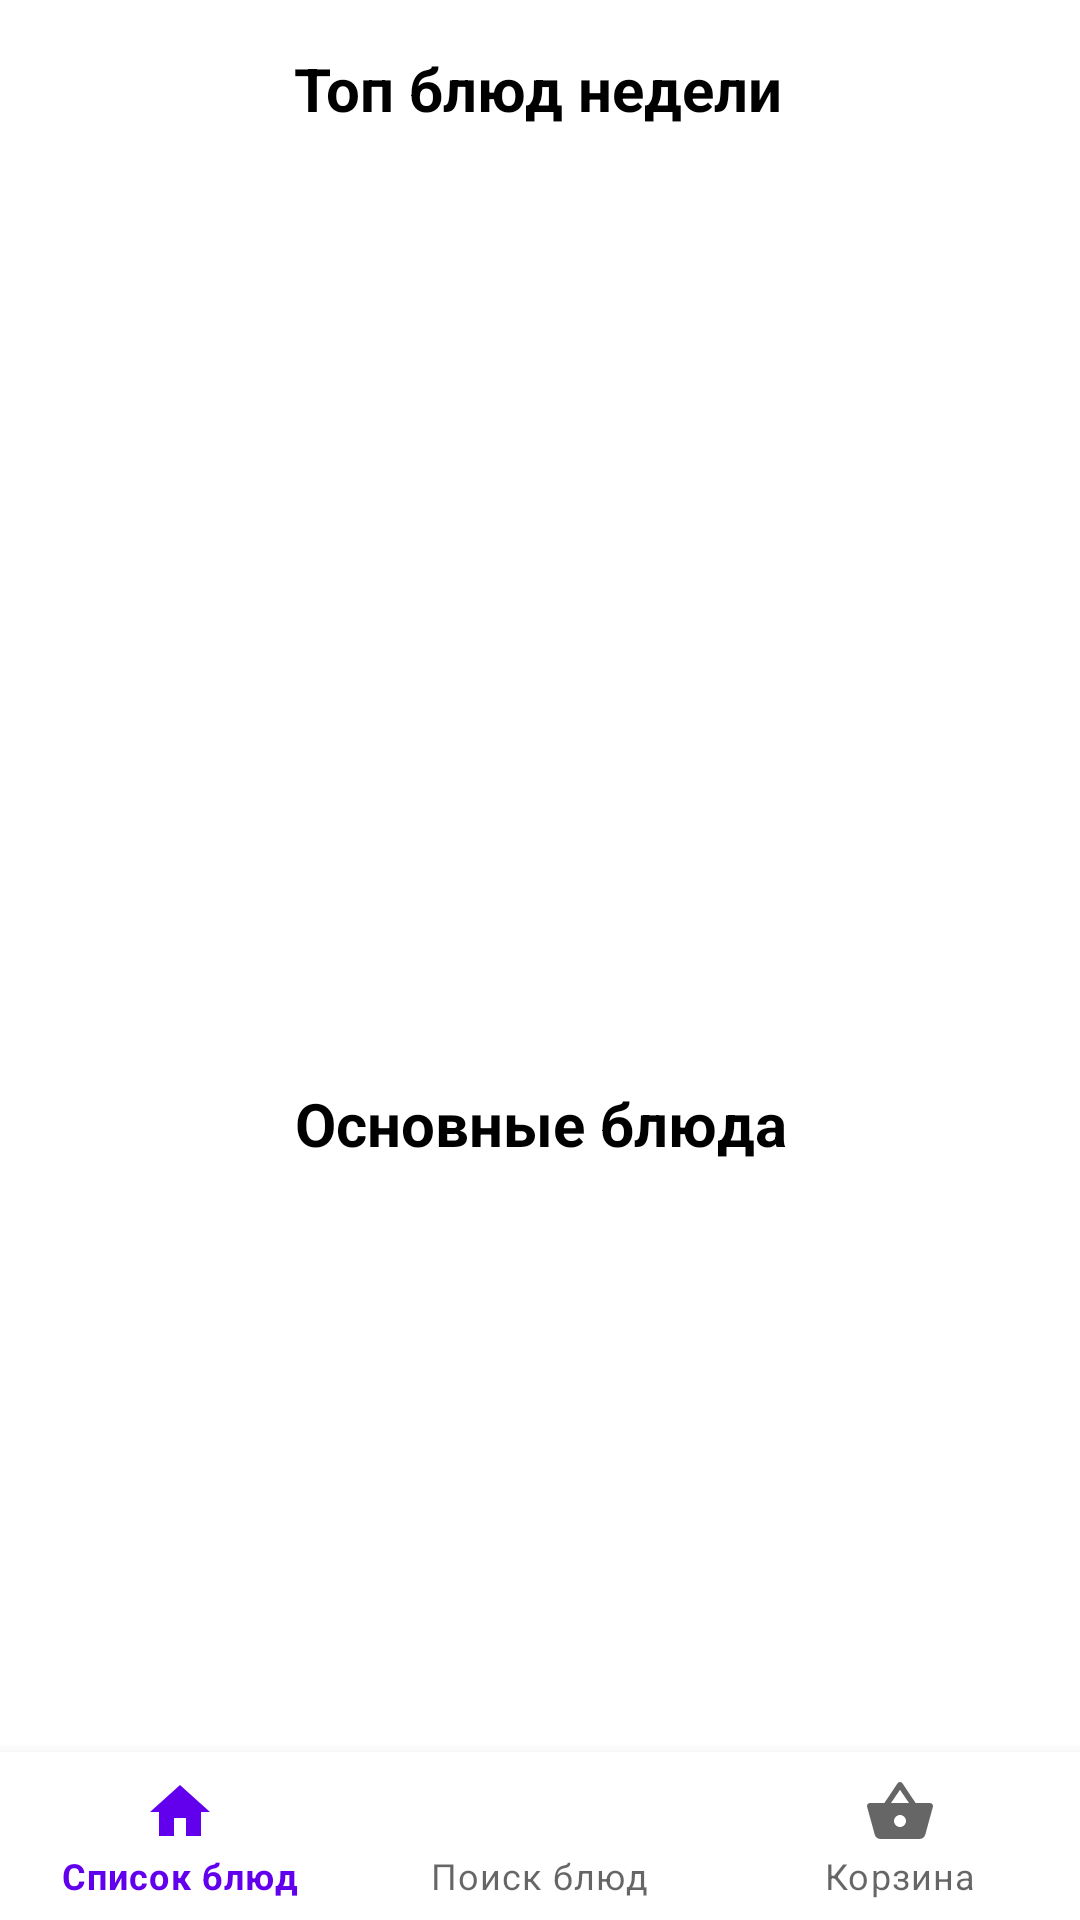

Layout XML and referenced resources for this Android screen:
<!-- AndroidManifest.xml: application theme Theme.Dishy -->
<!-- res/layout/fragment_choose_dish.xml -->
<?xml version="1.0" encoding="utf-8"?>
<androidx.constraintlayout.widget.ConstraintLayout xmlns:android="http://schemas.android.com/apk/res/android"
    xmlns:app="http://schemas.android.com/apk/res-auto"
    xmlns:tools="http://schemas.android.com/tools"
    android:layout_width="match_parent"
    android:layout_height="match_parent"
    tools:context=".presentation.fragment.ChooseDishFragment">

    <androidx.recyclerview.widget.RecyclerView
        android:id="@+id/rcvDish"
        android:layout_width="0dp"
        android:layout_height="310dp"
        app:layout_constraintEnd_toEndOf="parent"
        app:layout_constraintHorizontal_bias="0.0"
        app:layout_constraintStart_toStartOf="parent"
        app:layout_constraintTop_toBottomOf="@+id/textView3" />

    <com.google.android.material.bottomnavigation.BottomNavigationView
        android:id="@+id/btnNavMenu"
        android:layout_width="match_parent"
        android:layout_height="wrap_content"
        android:background="@color/white"
        app:layout_constraintBottom_toBottomOf="parent"
        app:layout_constraintEnd_toEndOf="parent"
        app:layout_constraintStart_toStartOf="parent"
        app:menu="@menu/main_menu" />

    <TextView
        android:id="@+id/textView3"
        android:layout_width="wrap_content"
        android:layout_height="wrap_content"
        android:layout_marginTop="16dp"
        android:text="Топ блюд недели"
        android:textColor="@color/black"
        android:textSize="20sp"
        android:textStyle="bold"
        app:layout_constraintEnd_toEndOf="parent"
        app:layout_constraintHorizontal_bias="0.498"
        app:layout_constraintStart_toStartOf="parent"
        app:layout_constraintTop_toTopOf="parent" />


    <TextView
        android:id="@+id/textView4"
        android:layout_width="wrap_content"
        android:layout_height="wrap_content"
        android:layout_marginTop="8dp"
        android:text="Основные блюда"
        android:textColor="@color/black"
        android:textSize="20sp"
        android:textStyle="bold"
        app:layout_constraintEnd_toEndOf="parent"
        app:layout_constraintHorizontal_bias="0.502"
        app:layout_constraintStart_toStartOf="parent"
        app:layout_constraintTop_toBottomOf="@+id/rcvDish" />

    <FrameLayout
        android:id="@+id/different_fragment_container"
        android:layout_width="0dp"
        android:layout_height="0dp"
        app:layout_constraintBottom_toTopOf="@+id/btnNavMenu"
        app:layout_constraintEnd_toEndOf="parent"
        app:layout_constraintStart_toStartOf="parent"
        app:layout_constraintTop_toBottomOf="@+id/textView4" />

</androidx.constraintlayout.widget.ConstraintLayout>
<!-- resources referenced by this layout -->
<resources>
  <style name="Theme.Dishy" parent="Base.Theme.Dishy" />
  <style name="Base.Theme.Dishy" parent="Theme.MaterialComponents.Light.NoActionBar">
          
          
      </style>
  <!-- not gathered from this repository: default colours our renderer supplied (Android Studio template values) -->
  <color name="black">#FF000000</color>
  <color name="white">#FFFFFFFF</color>
</resources>
